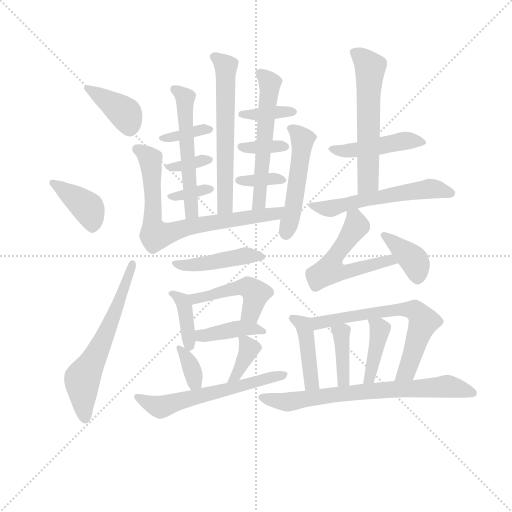
t = 0.00 s
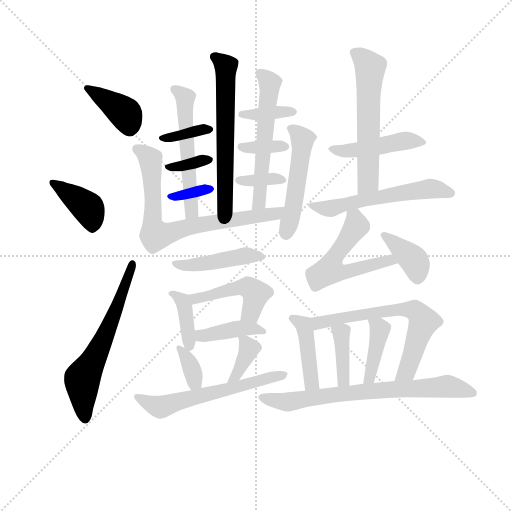
t = 3.93 s
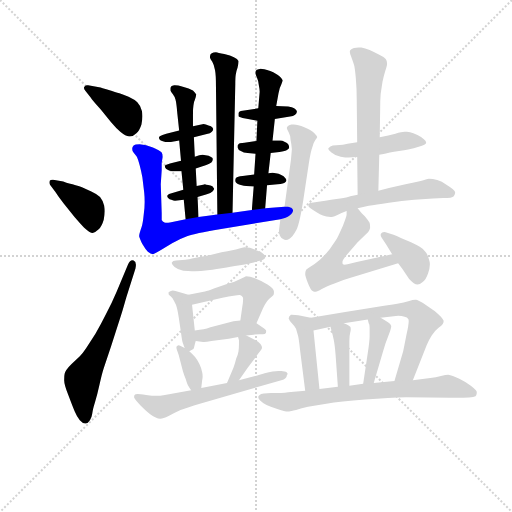
t = 7.86 s
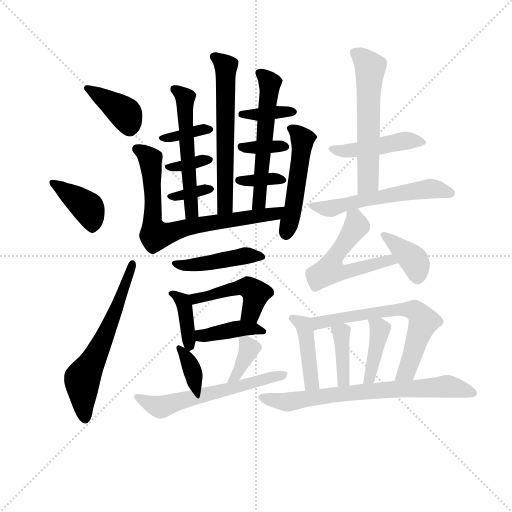
t = 11.79 s
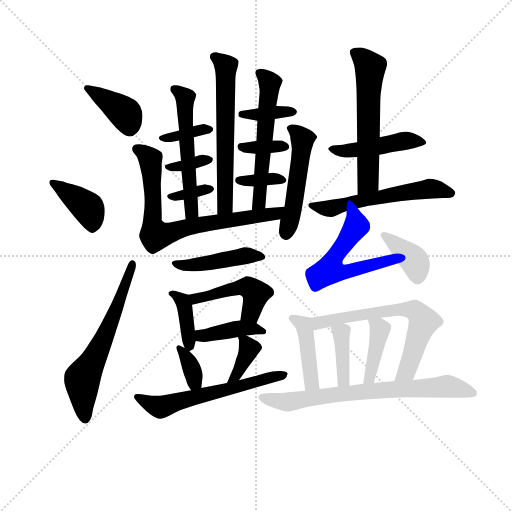
t = 15.73 s
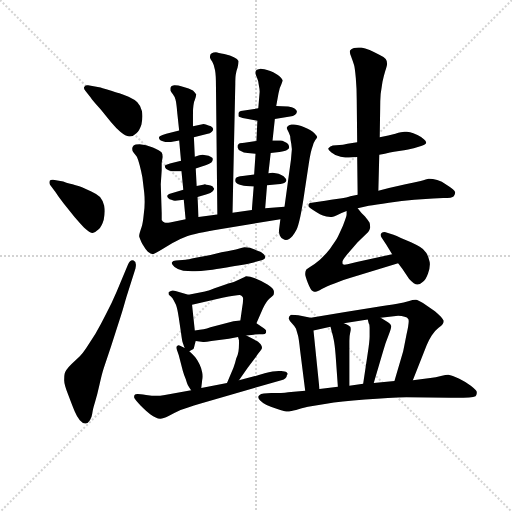
t = 19.66 s

The animated SVG that drew these frames (rendered in a browser with its animation timeline set to each time). Animation: 31 CSS @keyframes rules; one cycle of 19.66 s.

<svg version="1.1" viewBox="0 0 1024 1024" xmlns="http://www.w3.org/2000/svg">
  <g stroke="lightgray" stroke-dasharray="1,1" stroke-width="1" transform="scale(4, 4)">
    <line x1="0" y1="0" x2="256" y2="256"></line>
    <line x1="256" y1="0" x2="0" y2="256"></line>
    <line x1="128" y1="0" x2="128" y2="256"></line>
    <line x1="0" y1="128" x2="256" y2="128"></line>
  </g>
<g transform="scale(0.92, -0.92) translate(60, -900)">
   <style type="text/css">
    @keyframes keyframes0 {
      from {
       stroke: blue;
       stroke-dashoffset: 388;
       stroke-width: 128;
       }
       56% {
       animation-timing-function: step-end;
       stroke: blue;
       stroke-dashoffset: 0;
       stroke-width: 128;
       }
       to {
       stroke: black;
       stroke-width: 1024;
       }
       }
       #make-me-a-hanzi-animation-0 {
         animation: keyframes0 0.565755s both;
         animation-delay: 0.000000s;
         animation-timing-function: linear;
       }
    @keyframes keyframes1 {
      from {
       stroke: blue;
       stroke-dashoffset: 396;
       stroke-width: 128;
       }
       56% {
       animation-timing-function: step-end;
       stroke: blue;
       stroke-dashoffset: 0;
       stroke-width: 128;
       }
       to {
       stroke: black;
       stroke-width: 1024;
       }
       }
       #make-me-a-hanzi-animation-1 {
         animation: keyframes1 0.572266s both;
         animation-delay: 0.565755s;
         animation-timing-function: linear;
       }
    @keyframes keyframes2 {
      from {
       stroke: blue;
       stroke-dashoffset: 614;
       stroke-width: 128;
       }
       67% {
       animation-timing-function: step-end;
       stroke: blue;
       stroke-dashoffset: 0;
       stroke-width: 128;
       }
       to {
       stroke: black;
       stroke-width: 1024;
       }
       }
       #make-me-a-hanzi-animation-2 {
         animation: keyframes2 0.749674s both;
         animation-delay: 1.138021s;
         animation-timing-function: linear;
       }
    @keyframes keyframes3 {
      from {
       stroke: blue;
       stroke-dashoffset: 610;
       stroke-width: 128;
       }
       67% {
       animation-timing-function: step-end;
       stroke: blue;
       stroke-dashoffset: 0;
       stroke-width: 128;
       }
       to {
       stroke: black;
       stroke-width: 1024;
       }
       }
       #make-me-a-hanzi-animation-3 {
         animation: keyframes3 0.746419s both;
         animation-delay: 1.887695s;
         animation-timing-function: linear;
       }
    @keyframes keyframes4 {
      from {
       stroke: blue;
       stroke-dashoffset: 364;
       stroke-width: 128;
       }
       54% {
       animation-timing-function: step-end;
       stroke: blue;
       stroke-dashoffset: 0;
       stroke-width: 128;
       }
       to {
       stroke: black;
       stroke-width: 1024;
       }
       }
       #make-me-a-hanzi-animation-4 {
         animation: keyframes4 0.546224s both;
         animation-delay: 2.634115s;
         animation-timing-function: linear;
       }
    @keyframes keyframes5 {
      from {
       stroke: blue;
       stroke-dashoffset: 351;
       stroke-width: 128;
       }
       53% {
       animation-timing-function: step-end;
       stroke: blue;
       stroke-dashoffset: 0;
       stroke-width: 128;
       }
       to {
       stroke: black;
       stroke-width: 1024;
       }
       }
       #make-me-a-hanzi-animation-5 {
         animation: keyframes5 0.535645s both;
         animation-delay: 3.180339s;
         animation-timing-function: linear;
       }
    @keyframes keyframes6 {
      from {
       stroke: blue;
       stroke-dashoffset: 350;
       stroke-width: 128;
       }
       53% {
       animation-timing-function: step-end;
       stroke: blue;
       stroke-dashoffset: 0;
       stroke-width: 128;
       }
       to {
       stroke: black;
       stroke-width: 1024;
       }
       }
       #make-me-a-hanzi-animation-6 {
         animation: keyframes6 0.534831s both;
         animation-delay: 3.715983s;
         animation-timing-function: linear;
       }
    @keyframes keyframes7 {
      from {
       stroke: blue;
       stroke-dashoffset: 545;
       stroke-width: 128;
       }
       64% {
       animation-timing-function: step-end;
       stroke: blue;
       stroke-dashoffset: 0;
       stroke-width: 128;
       }
       to {
       stroke: black;
       stroke-width: 1024;
       }
       }
       #make-me-a-hanzi-animation-7 {
         animation: keyframes7 0.693522s both;
         animation-delay: 4.250814s;
         animation-timing-function: linear;
       }
    @keyframes keyframes8 {
      from {
       stroke: blue;
       stroke-dashoffset: 369;
       stroke-width: 128;
       }
       55% {
       animation-timing-function: step-end;
       stroke: blue;
       stroke-dashoffset: 0;
       stroke-width: 128;
       }
       to {
       stroke: black;
       stroke-width: 1024;
       }
       }
       #make-me-a-hanzi-animation-8 {
         animation: keyframes8 0.550293s both;
         animation-delay: 4.944336s;
         animation-timing-function: linear;
       }
    @keyframes keyframes9 {
      from {
       stroke: blue;
       stroke-dashoffset: 355;
       stroke-width: 128;
       }
       54% {
       animation-timing-function: step-end;
       stroke: blue;
       stroke-dashoffset: 0;
       stroke-width: 128;
       }
       to {
       stroke: black;
       stroke-width: 1024;
       }
       }
       #make-me-a-hanzi-animation-9 {
         animation: keyframes9 0.538900s both;
         animation-delay: 5.494629s;
         animation-timing-function: linear;
       }
    @keyframes keyframes10 {
      from {
       stroke: blue;
       stroke-dashoffset: 353;
       stroke-width: 128;
       }
       53% {
       animation-timing-function: step-end;
       stroke: blue;
       stroke-dashoffset: 0;
       stroke-width: 128;
       }
       to {
       stroke: black;
       stroke-width: 1024;
       }
       }
       #make-me-a-hanzi-animation-10 {
         animation: keyframes10 0.537272s both;
         animation-delay: 6.033529s;
         animation-timing-function: linear;
       }
    @keyframes keyframes11 {
      from {
       stroke: blue;
       stroke-dashoffset: 562;
       stroke-width: 128;
       }
       65% {
       animation-timing-function: step-end;
       stroke: blue;
       stroke-dashoffset: 0;
       stroke-width: 128;
       }
       to {
       stroke: black;
       stroke-width: 1024;
       }
       }
       #make-me-a-hanzi-animation-11 {
         animation: keyframes11 0.707357s both;
         animation-delay: 6.570801s;
         animation-timing-function: linear;
       }
    @keyframes keyframes12 {
      from {
       stroke: blue;
       stroke-dashoffset: 739;
       stroke-width: 128;
       }
       71% {
       animation-timing-function: step-end;
       stroke: blue;
       stroke-dashoffset: 0;
       stroke-width: 128;
       }
       to {
       stroke: black;
       stroke-width: 1024;
       }
       }
       #make-me-a-hanzi-animation-12 {
         animation: keyframes12 0.851400s both;
         animation-delay: 7.278158s;
         animation-timing-function: linear;
       }
    @keyframes keyframes13 {
      from {
       stroke: blue;
       stroke-dashoffset: 500;
       stroke-width: 128;
       }
       62% {
       animation-timing-function: step-end;
       stroke: blue;
       stroke-dashoffset: 0;
       stroke-width: 128;
       }
       to {
       stroke: black;
       stroke-width: 1024;
       }
       }
       #make-me-a-hanzi-animation-13 {
         animation: keyframes13 0.656901s both;
         animation-delay: 8.129557s;
         animation-timing-function: linear;
       }
    @keyframes keyframes14 {
      from {
       stroke: blue;
       stroke-dashoffset: 449;
       stroke-width: 128;
       }
       59% {
       animation-timing-function: step-end;
       stroke: blue;
       stroke-dashoffset: 0;
       stroke-width: 128;
       }
       to {
       stroke: black;
       stroke-width: 1024;
       }
       }
       #make-me-a-hanzi-animation-14 {
         animation: keyframes14 0.615397s both;
         animation-delay: 8.786458s;
         animation-timing-function: linear;
       }
    @keyframes keyframes15 {
      from {
       stroke: blue;
       stroke-dashoffset: 386;
       stroke-width: 128;
       }
       56% {
       animation-timing-function: step-end;
       stroke: blue;
       stroke-dashoffset: 0;
       stroke-width: 128;
       }
       to {
       stroke: black;
       stroke-width: 1024;
       }
       }
       #make-me-a-hanzi-animation-15 {
         animation: keyframes15 0.564128s both;
         animation-delay: 9.401855s;
         animation-timing-function: linear;
       }
    @keyframes keyframes16 {
      from {
       stroke: blue;
       stroke-dashoffset: 466;
       stroke-width: 128;
       }
       60% {
       animation-timing-function: step-end;
       stroke: blue;
       stroke-dashoffset: 0;
       stroke-width: 128;
       }
       to {
       stroke: black;
       stroke-width: 1024;
       }
       }
       #make-me-a-hanzi-animation-16 {
         animation: keyframes16 0.629232s both;
         animation-delay: 9.965983s;
         animation-timing-function: linear;
       }
    @keyframes keyframes17 {
      from {
       stroke: blue;
       stroke-dashoffset: 403;
       stroke-width: 128;
       }
       57% {
       animation-timing-function: step-end;
       stroke: blue;
       stroke-dashoffset: 0;
       stroke-width: 128;
       }
       to {
       stroke: black;
       stroke-width: 1024;
       }
       }
       #make-me-a-hanzi-animation-17 {
         animation: keyframes17 0.577962s both;
         animation-delay: 10.595215s;
         animation-timing-function: linear;
       }
    @keyframes keyframes18 {
      from {
       stroke: blue;
       stroke-dashoffset: 351;
       stroke-width: 128;
       }
       53% {
       animation-timing-function: step-end;
       stroke: blue;
       stroke-dashoffset: 0;
       stroke-width: 128;
       }
       to {
       stroke: black;
       stroke-width: 1024;
       }
       }
       #make-me-a-hanzi-animation-18 {
         animation: keyframes18 0.535645s both;
         animation-delay: 11.173177s;
         animation-timing-function: linear;
       }
    @keyframes keyframes19 {
      from {
       stroke: blue;
       stroke-dashoffset: 369;
       stroke-width: 128;
       }
       55% {
       animation-timing-function: step-end;
       stroke: blue;
       stroke-dashoffset: 0;
       stroke-width: 128;
       }
       to {
       stroke: black;
       stroke-width: 1024;
       }
       }
       #make-me-a-hanzi-animation-19 {
         animation: keyframes19 0.550293s both;
         animation-delay: 11.708822s;
         animation-timing-function: linear;
       }
    @keyframes keyframes20 {
      from {
       stroke: blue;
       stroke-dashoffset: 595;
       stroke-width: 128;
       }
       66% {
       animation-timing-function: step-end;
       stroke: blue;
       stroke-dashoffset: 0;
       stroke-width: 128;
       }
       to {
       stroke: black;
       stroke-width: 1024;
       }
       }
       #make-me-a-hanzi-animation-20 {
         animation: keyframes20 0.734212s both;
         animation-delay: 12.259115s;
         animation-timing-function: linear;
       }
    @keyframes keyframes21 {
      from {
       stroke: blue;
       stroke-dashoffset: 457;
       stroke-width: 128;
       }
       60% {
       animation-timing-function: step-end;
       stroke: blue;
       stroke-dashoffset: 0;
       stroke-width: 128;
       }
       to {
       stroke: black;
       stroke-width: 1024;
       }
       }
       #make-me-a-hanzi-animation-21 {
         animation: keyframes21 0.621908s both;
         animation-delay: 12.993327s;
         animation-timing-function: linear;
       }
    @keyframes keyframes22 {
      from {
       stroke: blue;
       stroke-dashoffset: 580;
       stroke-width: 128;
       }
       65% {
       animation-timing-function: step-end;
       stroke: blue;
       stroke-dashoffset: 0;
       stroke-width: 128;
       }
       to {
       stroke: black;
       stroke-width: 1024;
       }
       }
       #make-me-a-hanzi-animation-22 {
         animation: keyframes22 0.722005s both;
         animation-delay: 13.615234s;
         animation-timing-function: linear;
       }
    @keyframes keyframes23 {
      from {
       stroke: blue;
       stroke-dashoffset: 565;
       stroke-width: 128;
       }
       65% {
       animation-timing-function: step-end;
       stroke: blue;
       stroke-dashoffset: 0;
       stroke-width: 128;
       }
       to {
       stroke: black;
       stroke-width: 1024;
       }
       }
       #make-me-a-hanzi-animation-23 {
         animation: keyframes23 0.709798s both;
         animation-delay: 14.337240s;
         animation-timing-function: linear;
       }
    @keyframes keyframes24 {
      from {
       stroke: blue;
       stroke-dashoffset: 546;
       stroke-width: 128;
       }
       64% {
       animation-timing-function: step-end;
       stroke: blue;
       stroke-dashoffset: 0;
       stroke-width: 128;
       }
       to {
       stroke: black;
       stroke-width: 1024;
       }
       }
       #make-me-a-hanzi-animation-24 {
         animation: keyframes24 0.694336s both;
         animation-delay: 15.047038s;
         animation-timing-function: linear;
       }
    @keyframes keyframes25 {
      from {
       stroke: blue;
       stroke-dashoffset: 380;
       stroke-width: 128;
       }
       55% {
       animation-timing-function: step-end;
       stroke: blue;
       stroke-dashoffset: 0;
       stroke-width: 128;
       }
       to {
       stroke: black;
       stroke-width: 1024;
       }
       }
       #make-me-a-hanzi-animation-25 {
         animation: keyframes25 0.559245s both;
         animation-delay: 15.741374s;
         animation-timing-function: linear;
       }
    @keyframes keyframes26 {
      from {
       stroke: blue;
       stroke-dashoffset: 426;
       stroke-width: 128;
       }
       58% {
       animation-timing-function: step-end;
       stroke: blue;
       stroke-dashoffset: 0;
       stroke-width: 128;
       }
       to {
       stroke: black;
       stroke-width: 1024;
       }
       }
       #make-me-a-hanzi-animation-26 {
         animation: keyframes26 0.596680s both;
         animation-delay: 16.300618s;
         animation-timing-function: linear;
       }
    @keyframes keyframes27 {
      from {
       stroke: blue;
       stroke-dashoffset: 650;
       stroke-width: 128;
       }
       68% {
       animation-timing-function: step-end;
       stroke: blue;
       stroke-dashoffset: 0;
       stroke-width: 128;
       }
       to {
       stroke: black;
       stroke-width: 1024;
       }
       }
       #make-me-a-hanzi-animation-27 {
         animation: keyframes27 0.778971s both;
         animation-delay: 16.897298s;
         animation-timing-function: linear;
       }
    @keyframes keyframes28 {
      from {
       stroke: blue;
       stroke-dashoffset: 386;
       stroke-width: 128;
       }
       56% {
       animation-timing-function: step-end;
       stroke: blue;
       stroke-dashoffset: 0;
       stroke-width: 128;
       }
       to {
       stroke: black;
       stroke-width: 1024;
       }
       }
       #make-me-a-hanzi-animation-28 {
         animation: keyframes28 0.564128s both;
         animation-delay: 17.676270s;
         animation-timing-function: linear;
       }
    @keyframes keyframes29 {
      from {
       stroke: blue;
       stroke-dashoffset: 403;
       stroke-width: 128;
       }
       57% {
       animation-timing-function: step-end;
       stroke: blue;
       stroke-dashoffset: 0;
       stroke-width: 128;
       }
       to {
       stroke: black;
       stroke-width: 1024;
       }
       }
       #make-me-a-hanzi-animation-29 {
         animation: keyframes29 0.577962s both;
         animation-delay: 18.240397s;
         animation-timing-function: linear;
       }
    @keyframes keyframes30 {
      from {
       stroke: blue;
       stroke-dashoffset: 722;
       stroke-width: 128;
       }
       70% {
       animation-timing-function: step-end;
       stroke: blue;
       stroke-dashoffset: 0;
       stroke-width: 128;
       }
       to {
       stroke: black;
       stroke-width: 1024;
       }
       }
       #make-me-a-hanzi-animation-30 {
         animation: keyframes30 0.837565s both;
         animation-delay: 18.818359s;
         animation-timing-function: linear;
       }
</style>
<path d="M 137.5 687.5 Q 139.5 683.5 159.5 661.5 L 181.5 634.5 Q 192.5 621.5 201.5 613.5 Q 213.5 603.5 220.5 603.5 L 222.5 603.5 Q 229.5 603.5 236.5 610.5 Q 243.5 616.5 247.5 629.5 Q 249.5 639.5 249.5 647.5 Q 249.5 653.5 248.5 658.5 Q 245.5 670.5 238.5 677.5 Q 232.5 683.5 219.5 689.5 Q 207.5 695.5 199.5 697.5 Q 191.5 699.5 176.5 704.5 Q 160.5 709.5 155.5 710.5 L 131.5 714.5 L 129.5 714.5 Q 125.5 714.5 123.5 711.5 Q 122.5 710.5 122.5 709.5 Q 122.5 706.5 125.5 702.5 L 137.5 687.5 Z" fill="lightgray"></path> 
<path d="M 60.5 482.5 Q 67.5 471.5 78.5 457.5 L 102.5 427.5 Q 114.5 413.5 122.5 405.5 Q 135.5 393.5 141.5 393.5 Q 148.5 395.5 154.5 401.5 Q 161.5 408.5 165.5 422.5 Q 167.5 432.5 167.5 440.5 Q 167.5 446.5 166.5 452.5 Q 163.5 464.5 157.5 471.5 Q 151.5 477.5 138.5 483.5 Q 126.5 489.5 119.5 492.5 Q 112.5 495.5 97.5 499.5 Q 81.5 503.5 77.5 505.5 L 55.5 509.5 L 53.5 509.5 Q 50.5 509.5 48.5 507.5 Q 47.5 505.5 47.5 503.5 Q 47.5 500.5 49.5 497.5 L 60.5 482.5 Z" fill="lightgray"></path> 
<path d="M 193.5 265.5 Q 183.5 241.5 170.5 217.5 Q 158.5 193.5 147.5 174.5 L 127.5 143.5 Q 119.5 131.5 113.5 125.5 L 94.5 107.5 Q 82.5 95.5 80.5 87.5 Q 79.5 83.5 79.5 73.5 Q 79.5 63.5 88.5 41.5 Q 97.5 17.5 102.5 5.5 Q 107.5 -6.5 113.5 -13.5 Q 119.5 -20.5 125.5 -20.5 Q 131.5 -20.5 135.5 -13.5 Q 139.5 -7.5 140.5 0.5 Q 141.5 9.5 146.5 25.5 Q 151.5 41.5 156.5 64.5 Q 161.5 87.5 165.5 99.5 L 181.5 147.5 L 203.5 215.5 Q 213.5 249.5 214.5 253.5 L 234.5 316.5 Q 235.5 321.5 235.5 324.5 Q 235.5 331.5 230.5 333.5 Q 228.5 334.5 227.5 334.5 Q 222.5 334.5 218.5 325.5 L 193.5 265.5 Z" fill="lightgray"></path> 
<path d="M 445.5 437.5 L 451.5 717.5 Q 451.5 731.5 452.5 737.5 Q 453.5 745.5 456.5 753.5 Q 458.5 761.5 458.5 765.5 L 458.5 767.5 Q 456.5 771.5 448.5 775.5 Q 441.5 779.5 427.5 782.5 Q 413.5 785.5 409.5 786.5 Q 403.5 786.5 400.5 784.5 Q 397.5 782.5 397.5 781.5 Q 396.5 778.5 396.5 776.5 L 396.5 774.5 Q 397.5 771.5 401.5 765.5 Q 405.5 758.5 407.5 747.5 Q 409.5 737.5 409.5 711.5 L 412.5 433.5 C 412.5 403.5 444.5 407.5 445.5 437.5 Z" fill="lightgray"></path> 
<path d="M 361.5 601.5 L 389.5 608.5 Q 397.5 609.5 400.5 613.5 Q 403.5 616.5 403.5 619.5 Q 403.5 622.5 398.5 625.5 Q 393.5 627.5 387.5 629.5 Q 384.5 630.5 382.5 630.5 Q 379.5 630.5 377.5 629.5 L 359.5 625.5 L 329.5 616.5 L 301.5 609.5 Q 291.5 606.5 288.5 604.5 Q 285.5 603.5 285.5 600.5 Q 285.5 597.5 289.5 594.5 Q 293.5 592.5 299.5 591.5 L 311.5 591.5 L 329.5 594.5 L 361.5 601.5 Z" fill="lightgray"></path> 
<path d="M 365.5 533.5 L 388.5 541.5 Q 395.5 543.5 399.5 546.5 Q 402.5 550.5 402.5 553.5 L 402.5 554.5 Q 402.5 556.5 400.5 557.5 Q 398.5 559.5 393.5 561.5 L 380.5 563.5 Q 374.5 563.5 363.5 559.5 L 333.5 550.5 L 309.5 544.5 Q 299.5 541.5 298.5 539.5 L 298.5 538.5 Q 298.5 535.5 301.5 532.5 Q 307.5 528.5 313.5 527.5 L 334.5 527.5 L 365.5 533.5 Z" fill="lightgray"></path> 
<path d="M 338.5 487.5 L 307.5 478.5 Q 305.5 477.5 303.5 474.5 Q 303.5 471.5 305.5 469.5 Q 308.5 466.5 312.5 465.5 Q 317.5 463.5 320.5 463.5 L 339.5 465.5 L 369.5 471.5 L 389.5 477.5 Q 398.5 480.5 402.5 484.5 Q 405.5 487.5 405.5 489.5 Q 405.5 490.5 404.5 491.5 Q 402.5 495.5 397.5 496.5 Q 392.5 498.5 388.5 498.5 Q 387.5 499.5 385.5 499.5 Q 383.5 499.5 381.5 498.5 L 367.5 495.5 L 338.5 487.5 Z" fill="lightgray"></path> 
<path d="M 334.5 527.5 L 338.5 487.5 L 339.5 465.5 L 343.5 423.5 C 346.5 393.5 372.5 398.5 371.5 428.5 L 369.5 471.5 L 367.5 495.5 L 365.5 533.5 L 363.5 559.5 L 361.5 601.5 L 359.5 625.5 L 359.5 655.5 Q 359.5 662.5 360.5 670.5 Q 361.5 679.5 363.5 682.5 Q 366.5 691.5 366.5 694.5 Q 365.5 697.5 359.5 703.5 Q 351.5 707.5 337.5 711.5 Q 326.5 714.5 320.5 714.5 L 318.5 714.5 Q 311.5 713.5 310.5 709.5 L 310.5 703.5 Q 311.5 701.5 315.5 695.5 Q 319.5 690.5 321.5 683.5 Q 323.5 676.5 325.5 653.5 L 329.5 616.5 L 329.5 594.5 L 333.5 550.5 L 334.5 527.5 Z" fill="lightgray"></path> 
<path d="M 537.5 641.5 L 570.5 646.5 Q 577.5 647.5 581.5 650.5 Q 585.5 653.5 585.5 657.5 Q 585.5 660.5 579.5 664.5 Q 575.5 667.5 566.5 668.5 L 540.5 669.5 L 501.5 664.5 L 463.5 658.5 Q 459.5 657.5 458.5 654.5 L 458.5 647.5 Q 459.5 645.5 473.5 642.5 L 499.5 637.5 L 537.5 641.5 Z" fill="lightgray"></path> 
<path d="M 528.5 567.5 L 547.5 569.5 Q 560.5 571.5 564.5 574.5 Q 568.5 576.5 568.5 579.5 L 568.5 580.5 Q 568.5 583.5 566.5 586.5 Q 564.5 589.5 559.5 591.5 Q 553.5 594.5 549.5 594.5 L 532.5 594.5 L 497.5 593.5 L 471.5 589.5 Q 463.5 589.5 461.5 588.5 Q 459.5 587.5 457.5 585.5 Q 456.5 584.5 456.5 582.5 L 456.5 579.5 Q 457.5 574.5 463.5 571.5 Q 469.5 567.5 478.5 567.5 L 495.5 565.5 L 528.5 567.5 Z" fill="lightgray"></path> 
<path d="M 520.5 497.5 L 543.5 499.5 Q 557.5 501.5 559.5 503.5 Q 562.5 505.5 562.5 507.5 L 562.5 508.5 Q 562.5 510.5 559.5 513.5 Q 557.5 517.5 551.5 519.5 Q 545.5 523.5 539.5 523.5 Q 536.5 524.5 532.5 524.5 Q 528.5 524.5 523.5 523.5 L 492.5 520.5 L 467.5 517.5 Q 455.5 516.5 453.5 513.5 Q 451.5 511.5 451.5 508.5 L 451.5 506.5 Q 451.5 501.5 461.5 498.5 Q 471.5 495.5 475.5 495.5 L 491.5 494.5 L 520.5 497.5 Z" fill="lightgray"></path> 
<path d="M 516.5 447.5 L 520.5 497.5 L 523.5 523.5 L 528.5 567.5 L 532.5 594.5 L 537.5 641.5 L 540.5 669.5 L 545.5 697.5 Q 547.5 709.5 551.5 716.5 Q 554.5 723.5 554.5 725.5 Q 553.5 729.5 547.5 734.5 Q 541.5 739.5 527.5 745.5 Q 512.5 750.5 506.5 750.5 Q 498.5 749.5 496.5 746.5 Q 495.5 744.5 495.5 742.5 L 495.5 740.5 Q 495.5 737.5 498.5 731.5 Q 501.5 725.5 502.5 715.5 Q 504.5 705.5 504.5 700.5 L 501.5 664.5 L 499.5 637.5 L 497.5 593.5 L 495.5 565.5 L 492.5 520.5 L 491.5 494.5 L 487.5 443.5 C 485.5 413.5 514.5 417.5 516.5 447.5 Z" fill="lightgray"></path> 
<path d="M 343.5 423.5 L 309.5 416.5 Q 305.5 415.5 302.5 415.5 Q 299.5 415.5 297.5 416.5 Q 293.5 417.5 291.5 421.5 L 291.5 437.5 L 289.5 499.5 L 291.5 529.5 L 291.5 545.5 L 293.5 558.5 Q 293.5 565.5 291.5 568.5 Q 287.5 572.5 272.5 579.5 Q 257.5 585.5 243.5 586.5 Q 233.5 586.5 230.5 583.5 Q 227.5 580.5 227.5 577.5 L 227.5 575.5 Q 227.5 572.5 229.5 569.5 L 237.5 559.5 Q 240.5 553.5 243.5 541.5 Q 246.5 530.5 249.5 514.5 L 253.5 481.5 Q 254.5 471.5 254.5 461.5 Q 254.5 447.5 252.5 434.5 Q 250.5 413.5 247.5 405.5 Q 242.5 391.5 242.5 386.5 Q 243.5 381.5 249.5 369.5 Q 256.5 357.5 261.5 352.5 Q 267.5 347.5 272.5 347.5 Q 275.5 347.5 293.5 358.5 Q 310.5 369.5 320.5 374.5 Q 330.5 380.5 346.5 386.5 Q 363.5 392.5 417.5 401.5 L 549.5 423.5 C 579.5 428.5 588.5 452.5 558.5 450.5 L 516.5 447.5 L 487.5 443.5 L 445.5 437.5 L 412.5 433.5 L 371.5 428.5 L 343.5 423.5 Z" fill="lightgray"></path> 
<path d="M 549.5 423.5 L 546.5 399.5 L 546.5 396.5 Q 546.5 392.5 548.5 387.5 Q 551.5 381.5 555.5 380.5 Q 558.5 378.5 561.5 378.5 Q 565.5 378.5 568.5 380.5 Q 575.5 383.5 584.5 400.5 Q 592.5 417.5 601.5 479.5 L 611.5 545.5 Q 615.5 571.5 619.5 581.5 Q 622.5 591.5 625.5 595.5 Q 628.5 599.5 629.5 601.5 Q 629.5 604.5 623.5 610.5 Q 617.5 616.5 601.5 623.5 Q 587.5 629.5 578.5 629.5 L 573.5 629.5 Q 567.5 628.5 565.5 625.5 Q 563.5 623.5 563.5 621.5 Q 563.5 619.5 567.5 612.5 Q 571.5 605.5 571.5 596.5 Q 573.5 587.5 574.5 575.5 L 572.5 552.5 L 558.5 450.5 L 549.5 423.5 Z" fill="lightgray"></path> 
<path d="M 322.5 333.5 Q 315.5 333.5 313.5 329.5 L 313.5 327.5 Q 313.5 324.5 319.5 319.5 Q 326.5 313.5 338.5 311.5 Q 349.5 310.5 357.5 310.5 L 364.5 310.5 Q 375.5 310.5 391.5 312.5 Q 413.5 315.5 425.5 317.5 Q 438.5 319.5 461.5 323.5 Q 483.5 327.5 491.5 329.5 L 506.5 333.5 Q 515.5 335.5 516.5 339.5 L 516.5 341.5 Q 516.5 344.5 513.5 347.5 Q 508.5 352.5 498.5 355.5 L 483.5 361.5 Q 478.5 362.5 471.5 362.5 Q 467.5 361.5 458.5 359.5 Q 449.5 356.5 421.5 351.5 L 397.5 345.5 L 365.5 339.5 Q 347.5 335.5 343.5 335.5 L 322.5 333.5 Z" fill="lightgray"></path> 
<path d="M 349.5 259.5 L 321.5 267.5 Q 318.5 268.5 315.5 268.5 Q 313.5 268.5 311.5 267.5 Q 307.5 265.5 306.5 264.5 L 306.5 260.5 Q 307.5 258.5 311.5 255.5 Q 315.5 251.5 317.5 247.5 L 322.5 237.5 Q 325.5 229.5 328.5 210.5 L 333.5 176.5 Q 335.5 161.5 336.5 157.5 Q 337.5 153.5 338.5 151.5 Q 339.5 147.5 341.5 143.5 C 345.5 133.5 345.5 133.5 351.5 136.5 L 360.5 141.5 Q 361.5 142.5 362.5 147.5 Q 363.5 151.5 365.5 158.5 L 363.5 181.5 L 357.5 237.5 C 355.5 257.5 355.5 257.5 349.5 259.5 Z" fill="lightgray"></path> 
<path d="M 497.5 197.5 L 511.5 229.5 Q 519.5 245.5 525.5 250.5 Q 532.5 255.5 534.5 258.5 Q 535.5 260.5 535.5 263.5 L 535.5 266.5 Q 535.5 272.5 521.5 281.5 Q 508.5 289.5 495.5 294.5 Q 482.5 299.5 475.5 299.5 Q 472.5 298.5 462.5 293.5 Q 451.5 287.5 436.5 283.5 L 406.5 273.5 Q 391.5 267.5 385.5 266.5 L 349.5 259.5 C 320.5 253.5 328.5 230.5 357.5 237.5 L 423.5 252.5 Q 453.5 258.5 460.5 258.5 L 461.5 258.5 Q 465.5 257.5 467.5 254.5 Q 468.5 253.5 468.5 249.5 Q 468.5 243.5 466.5 231.5 L 462.5 203.5 C 458.5 173.5 485.5 170.5 497.5 197.5 Z" fill="lightgray"></path> 
<path d="M 475.5 170.5 L 491.5 172.5 Q 496.5 173.5 503.5 173.5 L 511.5 173.5 Q 516.5 173.5 517.5 175.5 Q 518.5 176.5 518.5 178.5 L 518.5 181.5 Q 517.5 183.5 513.5 186.5 L 497.5 197.5 C 484.5 206.5 484.5 206.5 462.5 203.5 L 447.5 201.5 L 397.5 188.5 Q 389.5 185.5 382.5 184.5 Q 375.5 183.5 363.5 181.5 C 333.5 176.5 335.5 162.5 365.5 158.5 L 381.5 156.5 L 383.5 156.5 Q 388.5 156.5 399.5 158.5 L 437.5 163.5 Q 444.5 165.5 457.5 167.5 L 475.5 170.5 Z" fill="lightgray"></path> 
<path d="M 341.5 143.5 L 331.5 148.5 Q 329.5 149.5 328.5 149.5 Q 326.5 149.5 324.5 147.5 Q 323.5 146.5 323.5 144.5 Q 323.5 142.5 324.5 139.5 L 328.5 128.5 L 337.5 93.5 Q 339.5 86.5 343.5 76.5 Q 346.5 66.5 348.5 62.5 Q 351.5 57.5 355.5 51.5 C 372.5 26.5 373.5 26.5 377.5 56.5 L 379.5 73.5 Q 380.5 77.5 380.5 81.5 Q 380.5 86.5 379.5 90.5 Q 377.5 100.5 373.5 108.5 Q 369.5 117.5 364.5 123.5 Q 359.5 129.5 351.5 136.5 L 341.5 143.5 Z" fill="lightgray"></path> 
<path d="M 459.5 73.5 L 478.5 100.5 L 496.5 124.5 Q 501.5 132.5 504.5 135.5 Q 507.5 138.5 508.5 140.5 Q 509.5 142.5 509.5 144.5 Q 509.5 146.5 508.5 148.5 Q 507.5 151.5 500.5 157.5 Q 493.5 161.5 475.5 170.5 C 453.5 181.5 453.5 181.5 457.5 167.5 L 459.5 160.5 L 459.5 151.5 Q 459.5 143.5 458.5 136.5 Q 457.5 129.5 453.5 120.5 Q 451.5 111.5 447.5 100.5 L 433.5 67.5 C 421.5 39.5 442.5 48.5 459.5 73.5 Z" fill="lightgray"></path> 
<path d="M 355.5 51.5 L 298.5 41.5 Q 287.5 39.5 279.5 39.5 Q 271.5 39.5 257.5 41.5 Q 243.5 43.5 239.5 43.5 Q 233.5 43.5 232.5 41.5 Q 231.5 39.5 231.5 36.5 Q 231.5 33.5 245.5 18.5 Q 259.5 4.5 266.5 -0.5 Q 273.5 -5.5 278.5 -7.5 Q 283.5 -10.5 288.5 -10.5 Q 294.5 -10.5 306.5 -4.5 Q 317.5 1.5 332.5 8.5 Q 347.5 14.5 374.5 22.5 L 551.5 73.5 Q 557.5 74.5 560.5 77.5 Q 563.5 79.5 563.5 83.5 L 565.5 87.5 L 563.5 89.5 Q 563.5 91.5 562.5 91.5 Q 561.5 91.5 558.5 92.5 Q 555.5 93.5 551.5 93.5 L 545.5 93.5 Q 534.5 93.5 515.5 88.5 Q 493.5 81.5 459.5 73.5 L 433.5 67.5 L 377.5 56.5 L 355.5 51.5 Z" fill="lightgray"></path> 
<path d="M 764.5 563.5 L 776.5 565.5 Q 783.5 567.5 807.5 571.5 Q 831.5 575.5 839.5 577.5 L 855.5 582.5 Q 865.5 585.5 866.5 589.5 Q 866.5 593.5 861.5 597.5 Q 857.5 601.5 847.5 606.5 Q 837.5 611.5 831.5 612.5 Q 828.5 613.5 824.5 613.5 L 819.5 613.5 Q 813.5 613.5 799.5 609.5 Q 785.5 605.5 765.5 601.5 L 716.5 590.5 L 695.5 587.5 L 685.5 585.5 L 663.5 583.5 Q 657.5 581.5 654.5 578.5 Q 653.5 577.5 653.5 576.5 Q 653.5 573.5 660.5 568.5 Q 668.5 561.5 680.5 559.5 Q 691.5 557.5 698.5 557.5 Q 705.5 557.5 716.5 558.5 L 764.5 563.5 Z" fill="lightgray"></path> 
<path d="M 762.5 485.5 L 764.5 563.5 L 765.5 601.5 L 766.5 665.5 Q 766.5 681.5 767.5 695.5 L 771.5 722.5 Q 774.5 735.5 777.5 745.5 Q 781.5 757.5 781.5 761.5 Q 781.5 767.5 778.5 771.5 Q 774.5 776.5 763.5 781.5 Q 752.5 787.5 743.5 791.5 Q 733.5 794.5 725.5 796.5 L 719.5 796.5 Q 713.5 796.5 709.5 795.5 Q 703.5 793.5 701.5 790.5 Q 700.5 789.5 700.5 787.5 Q 700.5 783.5 703.5 776.5 Q 707.5 765.5 709.5 759.5 Q 711.5 753.5 713.5 730.5 Q 715.5 707.5 715.5 683.5 L 716.5 590.5 L 716.5 558.5 L 717.5 476.5 C 717.5 446.5 761.5 455.5 762.5 485.5 Z" fill="lightgray"></path> 
<path d="M 717.5 447.5 L 741.5 452.5 Q 756.5 455.5 785.5 459.5 Q 813.5 463.5 840.5 465.5 L 881.5 468.5 L 903.5 469.5 Q 923.5 469.5 926.5 473.5 Q 929.5 477.5 929.5 481.5 Q 929.5 484.5 924.5 488.5 Q 920.5 492.5 910.5 498.5 Q 900.5 505.5 890.5 508.5 Q 880.5 511.5 872.5 511.5 Q 867.5 510.5 854.5 506.5 Q 841.5 503.5 821.5 499.5 L 785.5 491.5 L 762.5 485.5 L 717.5 476.5 L 701.5 473.5 Q 698.5 471.5 671.5 467.5 Q 645.5 463.5 639.5 462.5 L 617.5 459.5 Q 612.5 459.5 611.5 456.5 Q 610.5 455.5 610.5 453.5 L 610.5 451.5 Q 611.5 449.5 620.5 443.5 Q 629.5 437.5 635.5 434.5 Q 641.5 431.5 649.5 429.5 Q 654.5 428.5 658.5 428.5 L 661.5 428.5 Q 664.5 428.5 673.5 432.5 Q 681.5 437.5 693.5 441.5 L 717.5 447.5 Z" fill="lightgray"></path> 
<path d="M 792.5 347.5 L 715.5 330.5 L 695.5 325.5 Q 691.5 324.5 689.5 324.5 Q 686.5 324.5 685.5 325.5 Q 684.5 326.5 684.5 328.5 L 684.5 331.5 Q 685.5 335.5 694.5 346.5 L 717.5 373.5 L 740.5 395.5 Q 743.5 399.5 744.5 404.5 L 744.5 407.5 Q 744.5 411.5 743.5 415.5 Q 739.5 422.5 733.5 429.5 Q 726.5 435.5 717.5 447.5 C 698.5 470.5 694.5 471.5 693.5 441.5 L 693.5 433.5 Q 693.5 429.5 685.5 409.5 Q 676.5 389.5 672.5 381.5 Q 667.5 373.5 657.5 359.5 Q 646.5 345.5 635.5 335.5 Q 623.5 325.5 615.5 320.5 Q 607.5 315.5 605.5 313.5 Q 603.5 309.5 603.5 304.5 Q 603.5 299.5 609.5 284.5 Q 615.5 269.5 619.5 267.5 Q 622.5 265.5 626.5 265.5 Q 629.5 265.5 639.5 271.5 Q 649.5 277.5 668.5 284.5 Q 686.5 291.5 700.5 295.5 L 805.5 327.5 C 834.5 336.5 821.5 353.5 792.5 347.5 Z" fill="lightgray"></path> 
<path d="M 805.5 327.5 L 814.5 315.5 L 829.5 293.5 Q 840.5 281.5 847.5 281.5 Q 853.5 281.5 859.5 287.5 Q 865.5 291.5 870.5 305.5 Q 874.5 316.5 874.5 325.5 Q 874.5 329.5 873.5 332.5 Q 871.5 342.5 866.5 350.5 Q 861.5 358.5 852.5 363.5 Q 844.5 368.5 833.5 373.5 L 811.5 382.5 Q 801.5 387.5 795.5 389.5 L 776.5 395.5 Q 771.5 395.5 769.5 393.5 Q 767.5 391.5 767.5 389.5 Q 767.5 386.5 769.5 383.5 L 779.5 368.5 L 792.5 347.5 L 805.5 327.5 Z" fill="lightgray"></path> 
<path d="M 615.5 209.5 L 588.5 214.5 Q 578.5 215.5 574.5 215.5 L 572.5 215.5 Q 567.5 211.5 567.5 207.5 Q 568.5 203.5 574.5 197.5 Q 580.5 191.5 583.5 185.5 L 587.5 171.5 Q 589.5 165.5 592.5 137.5 L 603.5 50.5 C 607.5 20.5 637.5 24.5 634.5 54.5 L 621.5 181.5 C 618.5 208.5 618.5 208.5 615.5 209.5 Z" fill="lightgray"></path> 
<path d="M 837.5 73.5 L 867.5 149.5 Q 871.5 159.5 878.5 170.5 Q 885.5 181.5 893.5 187.5 Q 901.5 193.5 902.5 195.5 Q 904.5 198.5 904.5 202.5 Q 903.5 205.5 898.5 211.5 Q 892.5 217.5 885.5 223.5 L 859.5 241.5 Q 848.5 247.5 844.5 248.5 L 842.5 248.5 Q 837.5 248.5 829.5 245.5 Q 818.5 241.5 803.5 239.5 Q 787.5 236.5 751.5 231.5 L 690.5 221.5 L 615.5 209.5 C 585.5 204.5 592.5 175.5 621.5 181.5 L 658.5 189.5 L 687.5 197.5 L 739.5 205.5 L 767.5 209.5 L 805.5 213.5 Q 813.5 213.5 819.5 211.5 Q 825.5 210.5 827.5 206.5 Q 828.5 205.5 828.5 201.5 Q 828.5 193.5 823.5 171.5 Q 817.5 140.5 816.5 136.5 L 797.5 71.5 C 789.5 42.5 826.5 45.5 837.5 73.5 Z" fill="lightgray"></path> 
<path d="M 658.5 189.5 L 661.5 177.5 Q 663.5 171.5 665.5 161.5 Q 667.5 152.5 669.5 129.5 L 674.5 59.5 C 676.5 29.5 699.5 31.5 699.5 61.5 L 699.5 159.5 Q 699.5 169.5 701.5 177.5 Q 702.5 181.5 702.5 184.5 Q 702.5 187.5 701.5 189.5 Q 699.5 192.5 687.5 197.5 C 660.5 209.5 652.5 212.5 658.5 189.5 Z" fill="lightgray"></path> 
<path d="M 739.5 205.5 L 741.5 197.5 Q 743.5 195.5 743.5 187.5 L 743.5 168.5 Q 743.5 158.5 739.5 132.5 L 729.5 65.5 C 725.5 35.5 744.5 38.5 752.5 67.5 L 772.5 135.5 Q 777.5 153.5 784.5 170.5 Q 790.5 185.5 790.5 190.5 L 790.5 191.5 Q 789.5 195.5 783.5 199.5 Q 777.5 203.5 767.5 209.5 C 741.5 225.5 733.5 230.5 739.5 205.5 Z" fill="lightgray"></path> 
<path d="M 603.5 50.5 L 566.5 47.5 Q 553.5 45.5 529.5 45.5 L 513.5 44.5 Q 506.5 43.5 504.5 41.5 Q 501.5 39.5 501.5 37.5 L 501.5 36.5 Q 501.5 33.5 505.5 29.5 Q 511.5 23.5 519.5 19.5 Q 528.5 15.5 544.5 10.5 Q 558.5 5.5 566.5 5.5 L 568.5 5.5 Q 571.5 5.5 583.5 8.5 Q 595.5 12.5 609.5 15.5 L 649.5 22.5 Q 679.5 27.5 733.5 31.5 Q 787.5 35.5 823.5 36.5 L 919.5 35.5 L 947.5 35.5 Q 975.5 35.5 975.5 41.5 Q 976.5 43.5 976.5 46.5 Q 976.5 49.5 974.5 51.5 Q 971.5 55.5 963.5 61.5 Q 954.5 68.5 938.5 76.5 Q 922.5 84.5 914.5 85.5 Q 909.5 85.5 898.5 82.5 Q 887.5 79.5 875.5 78.5 L 837.5 73.5 L 797.5 71.5 L 752.5 67.5 L 729.5 65.5 L 699.5 61.5 L 674.5 59.5 L 634.5 54.5 L 603.5 50.5 Z" fill="lightgray"></path> 
      <clipPath id="make-me-a-hanzi-clip-0">
      <path d="M 137.5 687.5 Q 139.5 683.5 159.5 661.5 L 181.5 634.5 Q 192.5 621.5 201.5 613.5 Q 213.5 603.5 220.5 603.5 L 222.5 603.5 Q 229.5 603.5 236.5 610.5 Q 243.5 616.5 247.5 629.5 Q 249.5 639.5 249.5 647.5 Q 249.5 653.5 248.5 658.5 Q 245.5 670.5 238.5 677.5 Q 232.5 683.5 219.5 689.5 Q 207.5 695.5 199.5 697.5 Q 191.5 699.5 176.5 704.5 Q 160.5 709.5 155.5 710.5 L 131.5 714.5 L 129.5 714.5 Q 125.5 714.5 123.5 711.5 Q 122.5 710.5 122.5 709.5 Q 122.5 706.5 125.5 702.5 L 137.5 687.5 Z" fill="lightgray"></path>
      </clipPath>
      <path clip-path="url(#make-me-a-hanzi-clip-0)" d="M 128.5 707.5 L 208.5 656.5 L 221.5 621.5 " fill="none" id="make-me-a-hanzi-animation-0" stroke-dasharray="260 520" stroke-linecap="round"></path>

      <clipPath id="make-me-a-hanzi-clip-1">
      <path d="M 60.5 482.5 Q 67.5 471.5 78.5 457.5 L 102.5 427.5 Q 114.5 413.5 122.5 405.5 Q 135.5 393.5 141.5 393.5 Q 148.5 395.5 154.5 401.5 Q 161.5 408.5 165.5 422.5 Q 167.5 432.5 167.5 440.5 Q 167.5 446.5 166.5 452.5 Q 163.5 464.5 157.5 471.5 Q 151.5 477.5 138.5 483.5 Q 126.5 489.5 119.5 492.5 Q 112.5 495.5 97.5 499.5 Q 81.5 503.5 77.5 505.5 L 55.5 509.5 L 53.5 509.5 Q 50.5 509.5 48.5 507.5 Q 47.5 505.5 47.5 503.5 Q 47.5 500.5 49.5 497.5 L 60.5 482.5 Z" fill="lightgray"></path>
      </clipPath>
      <path clip-path="url(#make-me-a-hanzi-clip-1)" d="M 52.5 504.5 L 131.5 447.5 L 142.5 406.5 " fill="none" id="make-me-a-hanzi-animation-1" stroke-dasharray="268 536" stroke-linecap="round"></path>

      <clipPath id="make-me-a-hanzi-clip-2">
      <path d="M 193.5 265.5 Q 183.5 241.5 170.5 217.5 Q 158.5 193.5 147.5 174.5 L 127.5 143.5 Q 119.5 131.5 113.5 125.5 L 94.5 107.5 Q 82.5 95.5 80.5 87.5 Q 79.5 83.5 79.5 73.5 Q 79.5 63.5 88.5 41.5 Q 97.5 17.5 102.5 5.5 Q 107.5 -6.5 113.5 -13.5 Q 119.5 -20.5 125.5 -20.5 Q 131.5 -20.5 135.5 -13.5 Q 139.5 -7.5 140.5 0.5 Q 141.5 9.5 146.5 25.5 Q 151.5 41.5 156.5 64.5 Q 161.5 87.5 165.5 99.5 L 181.5 147.5 L 203.5 215.5 Q 213.5 249.5 214.5 253.5 L 234.5 316.5 Q 235.5 321.5 235.5 324.5 Q 235.5 331.5 230.5 333.5 Q 228.5 334.5 227.5 334.5 Q 222.5 334.5 218.5 325.5 L 193.5 265.5 Z" fill="lightgray"></path>
      </clipPath>
      <path clip-path="url(#make-me-a-hanzi-clip-2)" d="M 124.5 -8.5 L 118.5 76.5 L 170.5 173.5 L 226.5 326.5 " fill="none" id="make-me-a-hanzi-animation-2" stroke-dasharray="486 972" stroke-linecap="round"></path>

      <clipPath id="make-me-a-hanzi-clip-3">
      <path d="M 445.5 437.5 L 451.5 717.5 Q 451.5 731.5 452.5 737.5 Q 453.5 745.5 456.5 753.5 Q 458.5 761.5 458.5 765.5 L 458.5 767.5 Q 456.5 771.5 448.5 775.5 Q 441.5 779.5 427.5 782.5 Q 413.5 785.5 409.5 786.5 Q 403.5 786.5 400.5 784.5 Q 397.5 782.5 397.5 781.5 Q 396.5 778.5 396.5 776.5 L 396.5 774.5 Q 397.5 771.5 401.5 765.5 Q 405.5 758.5 407.5 747.5 Q 409.5 737.5 409.5 711.5 L 412.5 433.5 C 412.5 403.5 444.5 407.5 445.5 437.5 Z" fill="lightgray"></path>
      </clipPath>
      <path clip-path="url(#make-me-a-hanzi-clip-3)" d="M 404.5 777.5 L 431.5 755.5 L 429.5 461.5 L 427.5 449.5 L 417.5 441.5 " fill="none" id="make-me-a-hanzi-animation-3" stroke-dasharray="482 964" stroke-linecap="round"></path>

      <clipPath id="make-me-a-hanzi-clip-4">
      <path d="M 361.5 601.5 L 389.5 608.5 Q 397.5 609.5 400.5 613.5 Q 403.5 616.5 403.5 619.5 Q 403.5 622.5 398.5 625.5 Q 393.5 627.5 387.5 629.5 Q 384.5 630.5 382.5 630.5 Q 379.5 630.5 377.5 629.5 L 359.5 625.5 L 329.5 616.5 L 301.5 609.5 Q 291.5 606.5 288.5 604.5 Q 285.5 603.5 285.5 600.5 Q 285.5 597.5 289.5 594.5 Q 293.5 592.5 299.5 591.5 L 311.5 591.5 L 329.5 594.5 L 361.5 601.5 Z" fill="lightgray"></path>
      </clipPath>
      <path clip-path="url(#make-me-a-hanzi-clip-4)" d="M 290.5 599.5 L 396.5 619.5 " fill="none" id="make-me-a-hanzi-animation-4" stroke-dasharray="236 472" stroke-linecap="round"></path>

      <clipPath id="make-me-a-hanzi-clip-5">
      <path d="M 365.5 533.5 L 388.5 541.5 Q 395.5 543.5 399.5 546.5 Q 402.5 550.5 402.5 553.5 L 402.5 554.5 Q 402.5 556.5 400.5 557.5 Q 398.5 559.5 393.5 561.5 L 380.5 563.5 Q 374.5 563.5 363.5 559.5 L 333.5 550.5 L 309.5 544.5 Q 299.5 541.5 298.5 539.5 L 298.5 538.5 Q 298.5 535.5 301.5 532.5 Q 307.5 528.5 313.5 527.5 L 334.5 527.5 L 365.5 533.5 Z" fill="lightgray"></path>
      </clipPath>
      <path clip-path="url(#make-me-a-hanzi-clip-5)" d="M 305.5 539.5 L 340.5 539.5 L 398.5 554.5 " fill="none" id="make-me-a-hanzi-animation-5" stroke-dasharray="223 446" stroke-linecap="round"></path>

      <clipPath id="make-me-a-hanzi-clip-6">
      <path d="M 338.5 487.5 L 307.5 478.5 Q 305.5 477.5 303.5 474.5 Q 303.5 471.5 305.5 469.5 Q 308.5 466.5 312.5 465.5 Q 317.5 463.5 320.5 463.5 L 339.5 465.5 L 369.5 471.5 L 389.5 477.5 Q 398.5 480.5 402.5 484.5 Q 405.5 487.5 405.5 489.5 Q 405.5 490.5 404.5 491.5 Q 402.5 495.5 397.5 496.5 Q 392.5 498.5 388.5 498.5 Q 387.5 499.5 385.5 499.5 Q 383.5 499.5 381.5 498.5 L 367.5 495.5 L 338.5 487.5 Z" fill="lightgray"></path>
      </clipPath>
      <path clip-path="url(#make-me-a-hanzi-clip-6)" d="M 308.5 473.5 L 401.5 488.5 " fill="none" id="make-me-a-hanzi-animation-6" stroke-dasharray="222 444" stroke-linecap="round"></path>

      <clipPath id="make-me-a-hanzi-clip-7">
      <path d="M 334.5 527.5 L 338.5 487.5 L 339.5 465.5 L 343.5 423.5 C 346.5 393.5 372.5 398.5 371.5 428.5 L 369.5 471.5 L 367.5 495.5 L 365.5 533.5 L 363.5 559.5 L 361.5 601.5 L 359.5 625.5 L 359.5 655.5 Q 359.5 662.5 360.5 670.5 Q 361.5 679.5 363.5 682.5 Q 366.5 691.5 366.5 694.5 Q 365.5 697.5 359.5 703.5 Q 351.5 707.5 337.5 711.5 Q 326.5 714.5 320.5 714.5 L 318.5 714.5 Q 311.5 713.5 310.5 709.5 L 310.5 703.5 Q 311.5 701.5 315.5 695.5 Q 319.5 690.5 321.5 683.5 Q 323.5 676.5 325.5 653.5 L 329.5 616.5 L 329.5 594.5 L 333.5 550.5 L 334.5 527.5 Z" fill="lightgray"></path>
      </clipPath>
      <path clip-path="url(#make-me-a-hanzi-clip-7)" d="M 317.5 706.5 L 342.5 687.5 L 356.5 449.5 L 349.5 431.5 " fill="none" id="make-me-a-hanzi-animation-7" stroke-dasharray="417 834" stroke-linecap="round"></path>

      <clipPath id="make-me-a-hanzi-clip-8">
      <path d="M 537.5 641.5 L 570.5 646.5 Q 577.5 647.5 581.5 650.5 Q 585.5 653.5 585.5 657.5 Q 585.5 660.5 579.5 664.5 Q 575.5 667.5 566.5 668.5 L 540.5 669.5 L 501.5 664.5 L 463.5 658.5 Q 459.5 657.5 458.5 654.5 L 458.5 647.5 Q 459.5 645.5 473.5 642.5 L 499.5 637.5 L 537.5 641.5 Z" fill="lightgray"></path>
      </clipPath>
      <path clip-path="url(#make-me-a-hanzi-clip-8)" d="M 465.5 651.5 L 578.5 657.5 " fill="none" id="make-me-a-hanzi-animation-8" stroke-dasharray="241 482" stroke-linecap="round"></path>

      <clipPath id="make-me-a-hanzi-clip-9">
      <path d="M 528.5 567.5 L 547.5 569.5 Q 560.5 571.5 564.5 574.5 Q 568.5 576.5 568.5 579.5 L 568.5 580.5 Q 568.5 583.5 566.5 586.5 Q 564.5 589.5 559.5 591.5 Q 553.5 594.5 549.5 594.5 L 532.5 594.5 L 497.5 593.5 L 471.5 589.5 Q 463.5 589.5 461.5 588.5 Q 459.5 587.5 457.5 585.5 Q 456.5 584.5 456.5 582.5 L 456.5 579.5 Q 457.5 574.5 463.5 571.5 Q 469.5 567.5 478.5 567.5 L 495.5 565.5 L 528.5 567.5 Z" fill="lightgray"></path>
      </clipPath>
      <path clip-path="url(#make-me-a-hanzi-clip-9)" d="M 463.5 581.5 L 562.5 580.5 " fill="none" id="make-me-a-hanzi-animation-9" stroke-dasharray="227 454" stroke-linecap="round"></path>

      <clipPath id="make-me-a-hanzi-clip-10">
      <path d="M 520.5 497.5 L 543.5 499.5 Q 557.5 501.5 559.5 503.5 Q 562.5 505.5 562.5 507.5 L 562.5 508.5 Q 562.5 510.5 559.5 513.5 Q 557.5 517.5 551.5 519.5 Q 545.5 523.5 539.5 523.5 Q 536.5 524.5 532.5 524.5 Q 528.5 524.5 523.5 523.5 L 492.5 520.5 L 467.5 517.5 Q 455.5 516.5 453.5 513.5 Q 451.5 511.5 451.5 508.5 L 451.5 506.5 Q 451.5 501.5 461.5 498.5 Q 471.5 495.5 475.5 495.5 L 491.5 494.5 L 520.5 497.5 Z" fill="lightgray"></path>
      </clipPath>
      <path clip-path="url(#make-me-a-hanzi-clip-10)" d="M 460.5 507.5 L 557.5 508.5 " fill="none" id="make-me-a-hanzi-animation-10" stroke-dasharray="225 450" stroke-linecap="round"></path>

      <clipPath id="make-me-a-hanzi-clip-11">
      <path d="M 516.5 447.5 L 520.5 497.5 L 523.5 523.5 L 528.5 567.5 L 532.5 594.5 L 537.5 641.5 L 540.5 669.5 L 545.5 697.5 Q 547.5 709.5 551.5 716.5 Q 554.5 723.5 554.5 725.5 Q 553.5 729.5 547.5 734.5 Q 541.5 739.5 527.5 745.5 Q 512.5 750.5 506.5 750.5 Q 498.5 749.5 496.5 746.5 Q 495.5 744.5 495.5 742.5 L 495.5 740.5 Q 495.5 737.5 498.5 731.5 Q 501.5 725.5 502.5 715.5 Q 504.5 705.5 504.5 700.5 L 501.5 664.5 L 499.5 637.5 L 497.5 593.5 L 495.5 565.5 L 492.5 520.5 L 491.5 494.5 L 487.5 443.5 C 485.5 413.5 514.5 417.5 516.5 447.5 Z" fill="lightgray"></path>
      </clipPath>
      <path clip-path="url(#make-me-a-hanzi-clip-11)" d="M 503.5 742.5 L 526.5 719.5 L 504.5 467.5 L 494.5 449.5 " fill="none" id="make-me-a-hanzi-animation-11" stroke-dasharray="434 868" stroke-linecap="round"></path>

      <clipPath id="make-me-a-hanzi-clip-12">
      <path d="M 343.5 423.5 L 309.5 416.5 Q 305.5 415.5 302.5 415.5 Q 299.5 415.5 297.5 416.5 Q 293.5 417.5 291.5 421.5 L 291.5 437.5 L 289.5 499.5 L 291.5 529.5 L 291.5 545.5 L 293.5 558.5 Q 293.5 565.5 291.5 568.5 Q 287.5 572.5 272.5 579.5 Q 257.5 585.5 243.5 586.5 Q 233.5 586.5 230.5 583.5 Q 227.5 580.5 227.5 577.5 L 227.5 575.5 Q 227.5 572.5 229.5 569.5 L 237.5 559.5 Q 240.5 553.5 243.5 541.5 Q 246.5 530.5 249.5 514.5 L 253.5 481.5 Q 254.5 471.5 254.5 461.5 Q 254.5 447.5 252.5 434.5 Q 250.5 413.5 247.5 405.5 Q 242.5 391.5 242.5 386.5 Q 243.5 381.5 249.5 369.5 Q 256.5 357.5 261.5 352.5 Q 267.5 347.5 272.5 347.5 Q 275.5 347.5 293.5 358.5 Q 310.5 369.5 320.5 374.5 Q 330.5 380.5 346.5 386.5 Q 363.5 392.5 417.5 401.5 L 549.5 423.5 C 579.5 428.5 588.5 452.5 558.5 450.5 L 516.5 447.5 L 487.5 443.5 L 445.5 437.5 L 412.5 433.5 L 371.5 428.5 L 343.5 423.5 Z" fill="lightgray"></path>
      </clipPath>
      <path clip-path="url(#make-me-a-hanzi-clip-12)" d="M 237.5 576.5 L 266.5 553.5 L 277.5 389.5 L 393.5 415.5 L 538.5 435.5 L 551.5 445.5 " fill="none" id="make-me-a-hanzi-animation-12" stroke-dasharray="611 1222" stroke-linecap="round"></path>

      <clipPath id="make-me-a-hanzi-clip-13">
      <path d="M 549.5 423.5 L 546.5 399.5 L 546.5 396.5 Q 546.5 392.5 548.5 387.5 Q 551.5 381.5 555.5 380.5 Q 558.5 378.5 561.5 378.5 Q 565.5 378.5 568.5 380.5 Q 575.5 383.5 584.5 400.5 Q 592.5 417.5 601.5 479.5 L 611.5 545.5 Q 615.5 571.5 619.5 581.5 Q 622.5 591.5 625.5 595.5 Q 628.5 599.5 629.5 601.5 Q 629.5 604.5 623.5 610.5 Q 617.5 616.5 601.5 623.5 Q 587.5 629.5 578.5 629.5 L 573.5 629.5 Q 567.5 628.5 565.5 625.5 Q 563.5 623.5 563.5 621.5 Q 563.5 619.5 567.5 612.5 Q 571.5 605.5 571.5 596.5 Q 573.5 587.5 574.5 575.5 L 572.5 552.5 L 558.5 450.5 L 549.5 423.5 Z" fill="lightgray"></path>
      </clipPath>
      <path clip-path="url(#make-me-a-hanzi-clip-13)" d="M 571.5 619.5 L 597.5 596.5 L 578.5 454.5 L 562.5 390.5 " fill="none" id="make-me-a-hanzi-animation-13" stroke-dasharray="372 744" stroke-linecap="round"></path>

      <clipPath id="make-me-a-hanzi-clip-14">
      <path d="M 322.5 333.5 Q 315.5 333.5 313.5 329.5 L 313.5 327.5 Q 313.5 324.5 319.5 319.5 Q 326.5 313.5 338.5 311.5 Q 349.5 310.5 357.5 310.5 L 364.5 310.5 Q 375.5 310.5 391.5 312.5 Q 413.5 315.5 425.5 317.5 Q 438.5 319.5 461.5 323.5 Q 483.5 327.5 491.5 329.5 L 506.5 333.5 Q 515.5 335.5 516.5 339.5 L 516.5 341.5 Q 516.5 344.5 513.5 347.5 Q 508.5 352.5 498.5 355.5 L 483.5 361.5 Q 478.5 362.5 471.5 362.5 Q 467.5 361.5 458.5 359.5 Q 449.5 356.5 421.5 351.5 L 397.5 345.5 L 365.5 339.5 Q 347.5 335.5 343.5 335.5 L 322.5 333.5 Z" fill="lightgray"></path>
      </clipPath>
      <path clip-path="url(#make-me-a-hanzi-clip-14)" d="M 319.5 328.5 L 344.5 322.5 L 476.5 344.5 L 509.5 340.5 " fill="none" id="make-me-a-hanzi-animation-14" stroke-dasharray="321 642" stroke-linecap="round"></path>

      <clipPath id="make-me-a-hanzi-clip-15">
      <path d="M 349.5 259.5 L 321.5 267.5 Q 318.5 268.5 315.5 268.5 Q 313.5 268.5 311.5 267.5 Q 307.5 265.5 306.5 264.5 L 306.5 260.5 Q 307.5 258.5 311.5 255.5 Q 315.5 251.5 317.5 247.5 L 322.5 237.5 Q 325.5 229.5 328.5 210.5 L 333.5 176.5 Q 335.5 161.5 336.5 157.5 Q 337.5 153.5 338.5 151.5 Q 339.5 147.5 341.5 143.5 C 345.5 133.5 345.5 133.5 351.5 136.5 L 360.5 141.5 Q 361.5 142.5 362.5 147.5 Q 363.5 151.5 365.5 158.5 L 363.5 181.5 L 357.5 237.5 C 355.5 257.5 355.5 257.5 349.5 259.5 Z" fill="lightgray"></path>
      </clipPath>
      <path clip-path="url(#make-me-a-hanzi-clip-15)" d="M 311.5 262.5 L 325.5 256.5 L 340.5 236.5 L 351.5 147.5 " fill="none" id="make-me-a-hanzi-animation-15" stroke-dasharray="258 516" stroke-linecap="round"></path>

      <clipPath id="make-me-a-hanzi-clip-16">
      <path d="M 497.5 197.5 L 511.5 229.5 Q 519.5 245.5 525.5 250.5 Q 532.5 255.5 534.5 258.5 Q 535.5 260.5 535.5 263.5 L 535.5 266.5 Q 535.5 272.5 521.5 281.5 Q 508.5 289.5 495.5 294.5 Q 482.5 299.5 475.5 299.5 Q 472.5 298.5 462.5 293.5 Q 451.5 287.5 436.5 283.5 L 406.5 273.5 Q 391.5 267.5 385.5 266.5 L 349.5 259.5 C 320.5 253.5 328.5 230.5 357.5 237.5 L 423.5 252.5 Q 453.5 258.5 460.5 258.5 L 461.5 258.5 Q 465.5 257.5 467.5 254.5 Q 468.5 253.5 468.5 249.5 Q 468.5 243.5 466.5 231.5 L 462.5 203.5 C 458.5 173.5 485.5 170.5 497.5 197.5 Z" fill="lightgray"></path>
      </clipPath>
      <path clip-path="url(#make-me-a-hanzi-clip-16)" d="M 356.5 255.5 L 375.5 251.5 L 447.5 272.5 L 482.5 273.5 L 496.5 261.5 L 494.5 248.5 L 485.5 220.5 L 469.5 209.5 " fill="none" id="make-me-a-hanzi-animation-16" stroke-dasharray="338 676" stroke-linecap="round"></path>

      <clipPath id="make-me-a-hanzi-clip-17">
      <path d="M 475.5 170.5 L 491.5 172.5 Q 496.5 173.5 503.5 173.5 L 511.5 173.5 Q 516.5 173.5 517.5 175.5 Q 518.5 176.5 518.5 178.5 L 518.5 181.5 Q 517.5 183.5 513.5 186.5 L 497.5 197.5 C 484.5 206.5 484.5 206.5 462.5 203.5 L 447.5 201.5 L 397.5 188.5 Q 389.5 185.5 382.5 184.5 Q 375.5 183.5 363.5 181.5 C 333.5 176.5 335.5 162.5 365.5 158.5 L 381.5 156.5 L 383.5 156.5 Q 388.5 156.5 399.5 158.5 L 437.5 163.5 Q 444.5 165.5 457.5 167.5 L 475.5 170.5 Z" fill="lightgray"></path>
      </clipPath>
      <path clip-path="url(#make-me-a-hanzi-clip-17)" d="M 369.5 176.5 L 385.5 170.5 L 465.5 186.5 L 513.5 178.5 " fill="none" id="make-me-a-hanzi-animation-17" stroke-dasharray="275 550" stroke-linecap="round"></path>

      <clipPath id="make-me-a-hanzi-clip-18">
      <path d="M 341.5 143.5 L 331.5 148.5 Q 329.5 149.5 328.5 149.5 Q 326.5 149.5 324.5 147.5 Q 323.5 146.5 323.5 144.5 Q 323.5 142.5 324.5 139.5 L 328.5 128.5 L 337.5 93.5 Q 339.5 86.5 343.5 76.5 Q 346.5 66.5 348.5 62.5 Q 351.5 57.5 355.5 51.5 C 372.5 26.5 373.5 26.5 377.5 56.5 L 379.5 73.5 Q 380.5 77.5 380.5 81.5 Q 380.5 86.5 379.5 90.5 Q 377.5 100.5 373.5 108.5 Q 369.5 117.5 364.5 123.5 Q 359.5 129.5 351.5 136.5 L 341.5 143.5 Z" fill="lightgray"></path>
      </clipPath>
      <path clip-path="url(#make-me-a-hanzi-clip-18)" d="M 328.5 144.5 L 349.5 115.5 L 362.5 69.5 L 370.5 61.5 " fill="none" id="make-me-a-hanzi-animation-18" stroke-dasharray="223 446" stroke-linecap="round"></path>

      <clipPath id="make-me-a-hanzi-clip-19">
      <path d="M 459.5 73.5 L 478.5 100.5 L 496.5 124.5 Q 501.5 132.5 504.5 135.5 Q 507.5 138.5 508.5 140.5 Q 509.5 142.5 509.5 144.5 Q 509.5 146.5 508.5 148.5 Q 507.5 151.5 500.5 157.5 Q 493.5 161.5 475.5 170.5 C 453.5 181.5 453.5 181.5 457.5 167.5 L 459.5 160.5 L 459.5 151.5 Q 459.5 143.5 458.5 136.5 Q 457.5 129.5 453.5 120.5 Q 451.5 111.5 447.5 100.5 L 433.5 67.5 C 421.5 39.5 442.5 48.5 459.5 73.5 Z" fill="lightgray"></path>
      </clipPath>
      <path clip-path="url(#make-me-a-hanzi-clip-19)" d="M 462.5 165.5 L 481.5 141.5 L 459.5 93.5 L 439.5 71.5 " fill="none" id="make-me-a-hanzi-animation-19" stroke-dasharray="241 482" stroke-linecap="round"></path>

      <clipPath id="make-me-a-hanzi-clip-20">
      <path d="M 355.5 51.5 L 298.5 41.5 Q 287.5 39.5 279.5 39.5 Q 271.5 39.5 257.5 41.5 Q 243.5 43.5 239.5 43.5 Q 233.5 43.5 232.5 41.5 Q 231.5 39.5 231.5 36.5 Q 231.5 33.5 245.5 18.5 Q 259.5 4.5 266.5 -0.5 Q 273.5 -5.5 278.5 -7.5 Q 283.5 -10.5 288.5 -10.5 Q 294.5 -10.5 306.5 -4.5 Q 317.5 1.5 332.5 8.5 Q 347.5 14.5 374.5 22.5 L 551.5 73.5 Q 557.5 74.5 560.5 77.5 Q 563.5 79.5 563.5 83.5 L 565.5 87.5 L 563.5 89.5 Q 563.5 91.5 562.5 91.5 Q 561.5 91.5 558.5 92.5 Q 555.5 93.5 551.5 93.5 L 545.5 93.5 Q 534.5 93.5 515.5 88.5 Q 493.5 81.5 459.5 73.5 L 433.5 67.5 L 377.5 56.5 L 355.5 51.5 Z" fill="lightgray"></path>
      </clipPath>
      <path clip-path="url(#make-me-a-hanzi-clip-20)" d="M 237.5 37.5 L 289.5 15.5 L 562.5 86.5 " fill="none" id="make-me-a-hanzi-animation-20" stroke-dasharray="467 934" stroke-linecap="round"></path>

      <clipPath id="make-me-a-hanzi-clip-21">
      <path d="M 764.5 563.5 L 776.5 565.5 Q 783.5 567.5 807.5 571.5 Q 831.5 575.5 839.5 577.5 L 855.5 582.5 Q 865.5 585.5 866.5 589.5 Q 866.5 593.5 861.5 597.5 Q 857.5 601.5 847.5 606.5 Q 837.5 611.5 831.5 612.5 Q 828.5 613.5 824.5 613.5 L 819.5 613.5 Q 813.5 613.5 799.5 609.5 Q 785.5 605.5 765.5 601.5 L 716.5 590.5 L 695.5 587.5 L 685.5 585.5 L 663.5 583.5 Q 657.5 581.5 654.5 578.5 Q 653.5 577.5 653.5 576.5 Q 653.5 573.5 660.5 568.5 Q 668.5 561.5 680.5 559.5 Q 691.5 557.5 698.5 557.5 Q 705.5 557.5 716.5 558.5 L 764.5 563.5 Z" fill="lightgray"></path>
      </clipPath>
      <path clip-path="url(#make-me-a-hanzi-clip-21)" d="M 659.5 574.5 L 720.5 574.5 L 817.5 593.5 L 858.5 590.5 " fill="none" id="make-me-a-hanzi-animation-21" stroke-dasharray="329 658" stroke-linecap="round"></path>

      <clipPath id="make-me-a-hanzi-clip-22">
      <path d="M 762.5 485.5 L 764.5 563.5 L 765.5 601.5 L 766.5 665.5 Q 766.5 681.5 767.5 695.5 L 771.5 722.5 Q 774.5 735.5 777.5 745.5 Q 781.5 757.5 781.5 761.5 Q 781.5 767.5 778.5 771.5 Q 774.5 776.5 763.5 781.5 Q 752.5 787.5 743.5 791.5 Q 733.5 794.5 725.5 796.5 L 719.5 796.5 Q 713.5 796.5 709.5 795.5 Q 703.5 793.5 701.5 790.5 Q 700.5 789.5 700.5 787.5 Q 700.5 783.5 703.5 776.5 Q 707.5 765.5 709.5 759.5 Q 711.5 753.5 713.5 730.5 Q 715.5 707.5 715.5 683.5 L 716.5 590.5 L 716.5 558.5 L 717.5 476.5 C 717.5 446.5 761.5 455.5 762.5 485.5 Z" fill="lightgray"></path>
      </clipPath>
      <path clip-path="url(#make-me-a-hanzi-clip-22)" d="M 709.5 786.5 L 744.5 753.5 L 740.5 504.5 L 723.5 483.5 " fill="none" id="make-me-a-hanzi-animation-22" stroke-dasharray="452 904" stroke-linecap="round"></path>

      <clipPath id="make-me-a-hanzi-clip-23">
      <path d="M 717.5 447.5 L 741.5 452.5 Q 756.5 455.5 785.5 459.5 Q 813.5 463.5 840.5 465.5 L 881.5 468.5 L 903.5 469.5 Q 923.5 469.5 926.5 473.5 Q 929.5 477.5 929.5 481.5 Q 929.5 484.5 924.5 488.5 Q 920.5 492.5 910.5 498.5 Q 900.5 505.5 890.5 508.5 Q 880.5 511.5 872.5 511.5 Q 867.5 510.5 854.5 506.5 Q 841.5 503.5 821.5 499.5 L 785.5 491.5 L 762.5 485.5 L 717.5 476.5 L 701.5 473.5 Q 698.5 471.5 671.5 467.5 Q 645.5 463.5 639.5 462.5 L 617.5 459.5 Q 612.5 459.5 611.5 456.5 Q 610.5 455.5 610.5 453.5 L 610.5 451.5 Q 611.5 449.5 620.5 443.5 Q 629.5 437.5 635.5 434.5 Q 641.5 431.5 649.5 429.5 Q 654.5 428.5 658.5 428.5 L 661.5 428.5 Q 664.5 428.5 673.5 432.5 Q 681.5 437.5 693.5 441.5 L 717.5 447.5 Z" fill="lightgray"></path>
      </clipPath>
      <path clip-path="url(#make-me-a-hanzi-clip-23)" d="M 617.5 453.5 L 660.5 446.5 L 727.5 465.5 L 865.5 488.5 L 920.5 480.5 " fill="none" id="make-me-a-hanzi-animation-23" stroke-dasharray="437 874" stroke-linecap="round"></path>

      <clipPath id="make-me-a-hanzi-clip-24">
      <path d="M 792.5 347.5 L 715.5 330.5 L 695.5 325.5 Q 691.5 324.5 689.5 324.5 Q 686.5 324.5 685.5 325.5 Q 684.5 326.5 684.5 328.5 L 684.5 331.5 Q 685.5 335.5 694.5 346.5 L 717.5 373.5 L 740.5 395.5 Q 743.5 399.5 744.5 404.5 L 744.5 407.5 Q 744.5 411.5 743.5 415.5 Q 739.5 422.5 733.5 429.5 Q 726.5 435.5 717.5 447.5 C 698.5 470.5 694.5 471.5 693.5 441.5 L 693.5 433.5 Q 693.5 429.5 685.5 409.5 Q 676.5 389.5 672.5 381.5 Q 667.5 373.5 657.5 359.5 Q 646.5 345.5 635.5 335.5 Q 623.5 325.5 615.5 320.5 Q 607.5 315.5 605.5 313.5 Q 603.5 309.5 603.5 304.5 Q 603.5 299.5 609.5 284.5 Q 615.5 269.5 619.5 267.5 Q 622.5 265.5 626.5 265.5 Q 629.5 265.5 639.5 271.5 Q 649.5 277.5 668.5 284.5 Q 686.5 291.5 700.5 295.5 L 805.5 327.5 C 834.5 336.5 821.5 353.5 792.5 347.5 Z" fill="lightgray"></path>
      </clipPath>
      <path clip-path="url(#make-me-a-hanzi-clip-24)" d="M 700.5 437.5 L 710.5 426.5 L 714.5 408.5 L 668.5 343.5 L 657.5 313.5 L 691.5 308.5 L 786.5 335.5 L 796.5 328.5 " fill="none" id="make-me-a-hanzi-animation-24" stroke-dasharray="418 836" stroke-linecap="round"></path>

      <clipPath id="make-me-a-hanzi-clip-25">
      <path d="M 805.5 327.5 L 814.5 315.5 L 829.5 293.5 Q 840.5 281.5 847.5 281.5 Q 853.5 281.5 859.5 287.5 Q 865.5 291.5 870.5 305.5 Q 874.5 316.5 874.5 325.5 Q 874.5 329.5 873.5 332.5 Q 871.5 342.5 866.5 350.5 Q 861.5 358.5 852.5 363.5 Q 844.5 368.5 833.5 373.5 L 811.5 382.5 Q 801.5 387.5 795.5 389.5 L 776.5 395.5 Q 771.5 395.5 769.5 393.5 Q 767.5 391.5 767.5 389.5 Q 767.5 386.5 769.5 383.5 L 779.5 368.5 L 792.5 347.5 L 805.5 327.5 Z" fill="lightgray"></path>
      </clipPath>
      <path clip-path="url(#make-me-a-hanzi-clip-25)" d="M 774.5 388.5 L 840.5 332.5 L 848.5 295.5 " fill="none" id="make-me-a-hanzi-animation-25" stroke-dasharray="252 504" stroke-linecap="round"></path>

      <clipPath id="make-me-a-hanzi-clip-26">
      <path d="M 615.5 209.5 L 588.5 214.5 Q 578.5 215.5 574.5 215.5 L 572.5 215.5 Q 567.5 211.5 567.5 207.5 Q 568.5 203.5 574.5 197.5 Q 580.5 191.5 583.5 185.5 L 587.5 171.5 Q 589.5 165.5 592.5 137.5 L 603.5 50.5 C 607.5 20.5 637.5 24.5 634.5 54.5 L 621.5 181.5 C 618.5 208.5 618.5 208.5 615.5 209.5 Z" fill="lightgray"></path>
      </clipPath>
      <path clip-path="url(#make-me-a-hanzi-clip-26)" d="M 573.5 209.5 L 600.5 193.5 L 617.5 68.5 L 610.5 58.5 " fill="none" id="make-me-a-hanzi-animation-26" stroke-dasharray="298 596" stroke-linecap="round"></path>

      <clipPath id="make-me-a-hanzi-clip-27">
      <path d="M 837.5 73.5 L 867.5 149.5 Q 871.5 159.5 878.5 170.5 Q 885.5 181.5 893.5 187.5 Q 901.5 193.5 902.5 195.5 Q 904.5 198.5 904.5 202.5 Q 903.5 205.5 898.5 211.5 Q 892.5 217.5 885.5 223.5 L 859.5 241.5 Q 848.5 247.5 844.5 248.5 L 842.5 248.5 Q 837.5 248.5 829.5 245.5 Q 818.5 241.5 803.5 239.5 Q 787.5 236.5 751.5 231.5 L 690.5 221.5 L 615.5 209.5 C 585.5 204.5 592.5 175.5 621.5 181.5 L 658.5 189.5 L 687.5 197.5 L 739.5 205.5 L 767.5 209.5 L 805.5 213.5 Q 813.5 213.5 819.5 211.5 Q 825.5 210.5 827.5 206.5 Q 828.5 205.5 828.5 201.5 Q 828.5 193.5 823.5 171.5 Q 817.5 140.5 816.5 136.5 L 797.5 71.5 C 789.5 42.5 826.5 45.5 837.5 73.5 Z" fill="lightgray"></path>
      </clipPath>
      <path clip-path="url(#make-me-a-hanzi-clip-27)" d="M 626.5 189.5 L 632.5 198.5 L 684.5 210.5 L 801.5 226.5 L 844.5 223.5 L 861.5 201.5 L 823.5 92.5 L 803.5 76.5 " fill="none" id="make-me-a-hanzi-animation-27" stroke-dasharray="522 1044" stroke-linecap="round"></path>

      <clipPath id="make-me-a-hanzi-clip-28">
      <path d="M 658.5 189.5 L 661.5 177.5 Q 663.5 171.5 665.5 161.5 Q 667.5 152.5 669.5 129.5 L 674.5 59.5 C 676.5 29.5 699.5 31.5 699.5 61.5 L 699.5 159.5 Q 699.5 169.5 701.5 177.5 Q 702.5 181.5 702.5 184.5 Q 702.5 187.5 701.5 189.5 Q 699.5 192.5 687.5 197.5 C 660.5 209.5 652.5 212.5 658.5 189.5 Z" fill="lightgray"></path>
      </clipPath>
      <path clip-path="url(#make-me-a-hanzi-clip-28)" d="M 667.5 185.5 L 682.5 176.5 L 686.5 73.5 L 680.5 66.5 " fill="none" id="make-me-a-hanzi-animation-28" stroke-dasharray="258 516" stroke-linecap="round"></path>

      <clipPath id="make-me-a-hanzi-clip-29">
      <path d="M 739.5 205.5 L 741.5 197.5 Q 743.5 195.5 743.5 187.5 L 743.5 168.5 Q 743.5 158.5 739.5 132.5 L 729.5 65.5 C 725.5 35.5 744.5 38.5 752.5 67.5 L 772.5 135.5 Q 777.5 153.5 784.5 170.5 Q 790.5 185.5 790.5 190.5 L 790.5 191.5 Q 789.5 195.5 783.5 199.5 Q 777.5 203.5 767.5 209.5 C 741.5 225.5 733.5 230.5 739.5 205.5 Z" fill="lightgray"></path>
      </clipPath>
      <path clip-path="url(#make-me-a-hanzi-clip-29)" d="M 746.5 203.5 L 765.5 182.5 L 744.5 78.5 L 734.5 71.5 " fill="none" id="make-me-a-hanzi-animation-29" stroke-dasharray="275 550" stroke-linecap="round"></path>

      <clipPath id="make-me-a-hanzi-clip-30">
      <path d="M 603.5 50.5 L 566.5 47.5 Q 553.5 45.5 529.5 45.5 L 513.5 44.5 Q 506.5 43.5 504.5 41.5 Q 501.5 39.5 501.5 37.5 L 501.5 36.5 Q 501.5 33.5 505.5 29.5 Q 511.5 23.5 519.5 19.5 Q 528.5 15.5 544.5 10.5 Q 558.5 5.5 566.5 5.5 L 568.5 5.5 Q 571.5 5.5 583.5 8.5 Q 595.5 12.5 609.5 15.5 L 649.5 22.5 Q 679.5 27.5 733.5 31.5 Q 787.5 35.5 823.5 36.5 L 919.5 35.5 L 947.5 35.5 Q 975.5 35.5 975.5 41.5 Q 976.5 43.5 976.5 46.5 Q 976.5 49.5 974.5 51.5 Q 971.5 55.5 963.5 61.5 Q 954.5 68.5 938.5 76.5 Q 922.5 84.5 914.5 85.5 Q 909.5 85.5 898.5 82.5 Q 887.5 79.5 875.5 78.5 L 837.5 73.5 L 797.5 71.5 L 752.5 67.5 L 729.5 65.5 L 699.5 61.5 L 674.5 59.5 L 634.5 54.5 L 603.5 50.5 Z" fill="lightgray"></path>
      </clipPath>
      <path clip-path="url(#make-me-a-hanzi-clip-30)" d="M 506.5 37.5 L 572.5 26.5 L 682.5 44.5 L 908.5 60.5 L 967.5 45.5 " fill="none" id="make-me-a-hanzi-animation-30" stroke-dasharray="594 1188" stroke-linecap="round"></path>

</g>
</svg>
